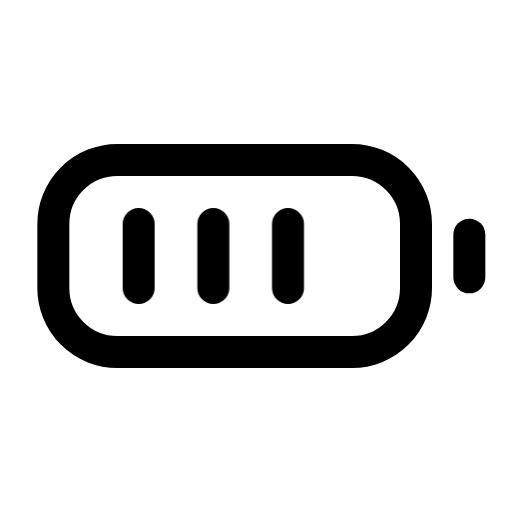
t = 0.00 s
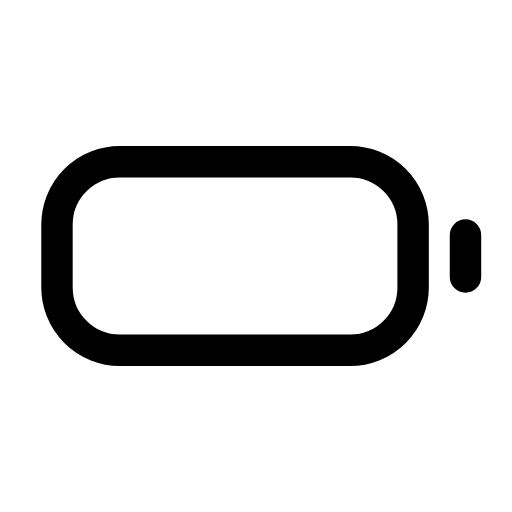
t = 0.13 s
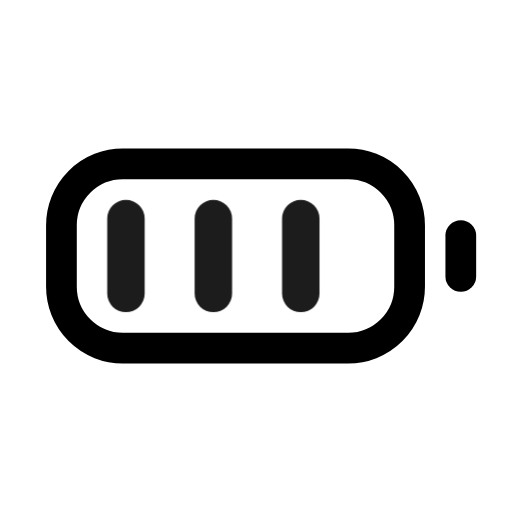
t = 0.28 s
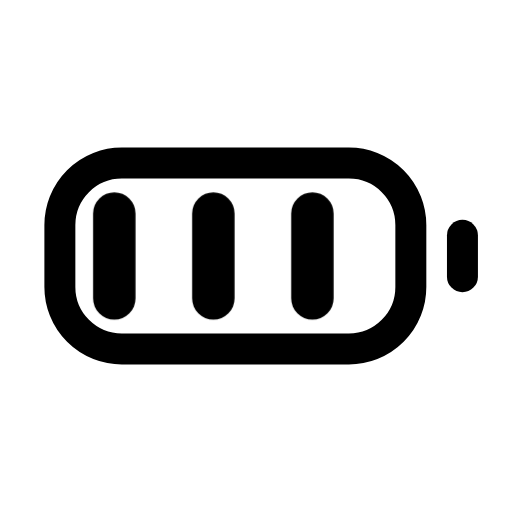
t = 0.41 s
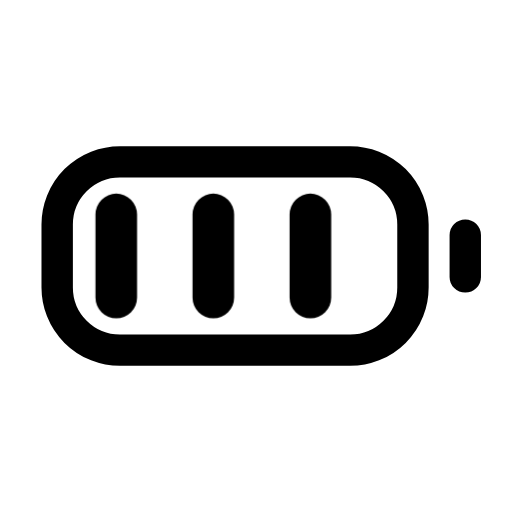
t = 0.50 s
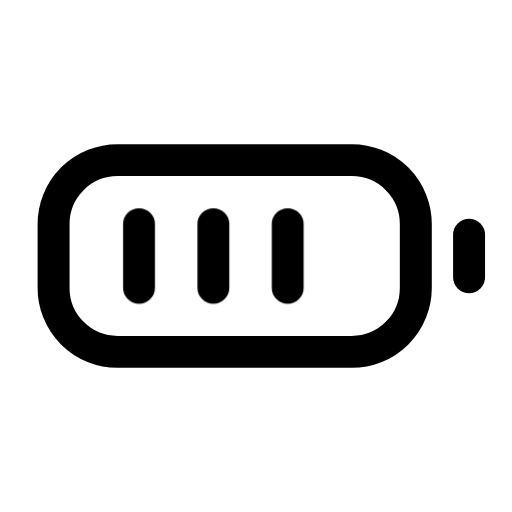
t = 0.65 s

The animated SVG that drew these frames (rendered in a browser with its animation timeline set to each time). Animation: 2 CSS @keyframes rules; one cycle of 0.80 s, repeats indefinitely.

<svg xmlns="http://www.w3.org/2000/svg" viewBox="0 0 24 24" width="24" height="24" class="rd-a-battery-full" data-rd-animate="hover"><style>.rd-a-battery-full{overflow:visible}.rd-a-battery-full *{transform-box:view-box}.rd-a-battery-full .base{transform-origin:12px 12px}.rd-a-battery-full .badge{transform-box:fill-box;transform-origin:center}@media (prefers-reduced-motion:no-preference){.rd-a-battery-full[data-rd-animate="hover"]:hover .base,:hover>.rd-a-battery-full[data-rd-animate="parent"] .base,.rd-a-battery-full[data-rd-animate="play"] .base,.rd-a-battery-full[data-rd-animate="loop"] .base{animation:rd-battery-full-base calc(0.7s*var(--rd-speed,1)) ease-in-out}.rd-a-battery-full[data-rd-animate="hover"]:hover .badge,:hover>.rd-a-battery-full[data-rd-animate="parent"] .badge,.rd-a-battery-full[data-rd-animate="play"] .badge,.rd-a-battery-full[data-rd-animate="loop"] .badge{animation:rd-battery-full-badge calc(0.8s*var(--rd-speed,1)) cubic-bezier(.34,1.3,.5,1)}.rd-a-battery-full[data-rd-animate="loop"] *{animation-iteration-count:infinite!important}@keyframes rd-battery-full-base{0%,100%{scale:1}40%{scale:.96}}@keyframes rd-battery-full-badge{0%,100%{scale:1;opacity:1}22%{scale:.1;opacity:0}62%{scale:1.3;opacity:1}}}</style><g fill="none" stroke="currentColor" stroke-linecap="round" stroke-linejoin="round" stroke-width="1.5"><g class="base"><rect x="2.5" y="7.5" width="17" height="9" rx="3"/><path d="M22 11v2"/></g><g class="badge"><path d="M6.5 10.5v3M10 10.5v3M13.5 10.5v3"/></g></g></svg>
